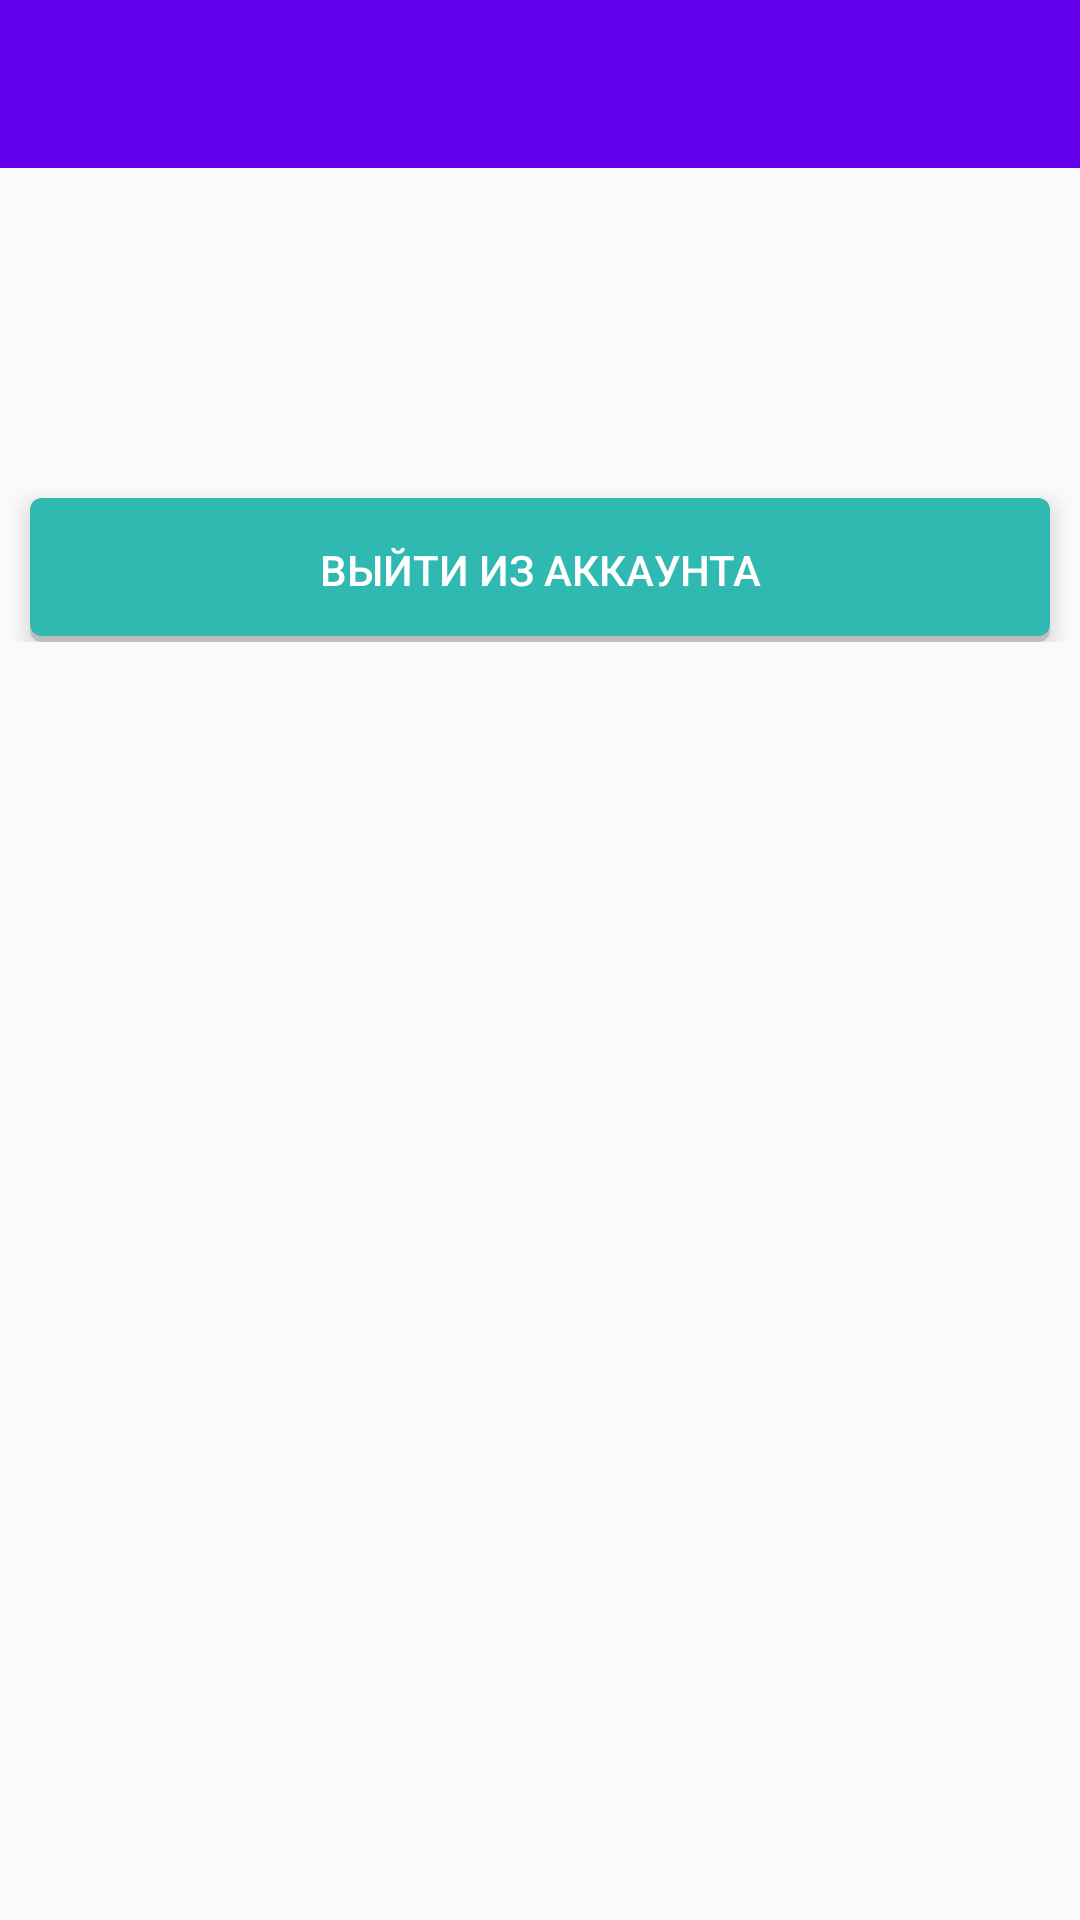

The Android layout XML behind this screen, and the referenced resources:
<!-- AndroidManifest.xml: application theme AppTheme -->
<!-- res/layout/app_bar_settings.xml -->
<?xml version="1.0" encoding="utf-8"?>
<LinearLayout xmlns:android="http://schemas.android.com/apk/res/android"
    xmlns:app="http://schemas.android.com/apk/res-auto"
    xmlns:tools="http://schemas.android.com/tools"
    android:layout_width="match_parent"
    android:layout_height="match_parent"
    android:orientation="vertical"
    tools:context=".view.SettingsActivity">

    <android.support.design.widget.AppBarLayout
        android:id="@+id/app_bar"
        android:layout_width="match_parent"
        android:layout_height="wrap_content"
        android:layout_alignParentTop="true"
        android:theme="@style/AppTheme.AppBarOverlay">

        <android.support.v7.widget.Toolbar
            android:id="@+id/toolbar"
            android:layout_width="match_parent"
            android:layout_height="?attr/actionBarSize"
            android:background="?attr/colorPrimary"
            app:popupTheme="@style/AppTheme.PopupOverlay" />

    </android.support.design.widget.AppBarLayout>


    <ScrollView
        android:layout_width="match_parent"
        android:layout_height="wrap_content"
        android:layout_below="@id/app_bar"
        android:paddingTop="10dp">

        <LinearLayout
            android:layout_width="match_parent"
            android:layout_height="wrap_content"
            android:orientation="vertical">

            <Button
                android:id="@+id/log_out_btn"
                style="@style/ButtonStyle"
                android:layout_width="match_parent"
                android:layout_height="wrap_content"
                android:layout_marginLeft="10dp"
                android:layout_marginTop="100dp"
                android:layout_marginRight="10dp"
                android:text="Выйти из аккаунта" />

        </LinearLayout>
    </ScrollView>

</LinearLayout>
<!-- resources referenced by this layout -->
<resources>
  <style name="AppTheme.AppBarOverlay" parent="ThemeOverlay.AppCompat.Dark.ActionBar" />
  <style name="AppTheme.PopupOverlay" parent="ThemeOverlay.AppCompat.Light" />
  <style name="ButtonStyle">
          <item name="android:layout_width">181dp</item>
          <item name="android:layout_height">wrap_content</item>
          <item name="android:textColor">#FFFFFF</item>
          <item name="android:background">@drawable/buttonshape</item>
          <item name="android:textSize">14sp</item>
          <item name="android:layout_marginTop">23dp</item>
  
      </style>
  <style name="AppTheme" parent="Theme.AppCompat.Light.DarkActionBar">
          
          <item name="colorPrimary">@color/colorPrimary</item>
          <item name="colorPrimaryDark">@color/colorPrimaryDark</item>
          <item name="colorAccent">@color/colorAccent</item>
      </style>
  <!-- drawable buttonshape (drawable) -->
  <?xml version="1.0" encoding="utf-8"?>
  <layer-list xmlns:android="http://schemas.android.com/apk/res/android">
  
      <item>
          <shape android:shape="rectangle">
              <solid android:color="#BDBDBD"/>
              <corners android:radius="4dp"/>
          </shape>
      </item>
  
      <item
          android:bottom="2dp"
          android:left="0dp"
          android:right="0dp"
          android:top="0dp">
          <shape android:shape="rectangle">
              <solid android:color="#30B9B1"/>
              <corners android:radius="4dp"/>
          </shape>
      </item>
  </layer-list>
  <!-- not gathered from this repository: default colours our renderer supplied (Android Studio template values) -->
  <color name="colorPrimary">#FF6200EE</color>
  <color name="colorPrimaryDark">#FF3700B3</color>
  <color name="colorAccent">#FF03DAC5</color>
</resources>
